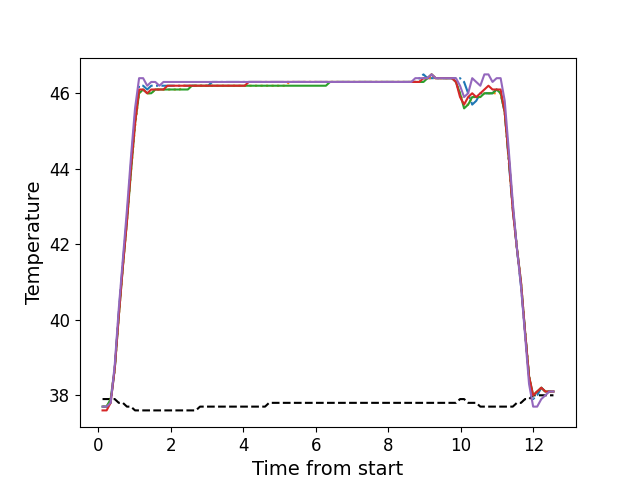

The table this chart was drawn from, first rows:
, times, neutral, z1, z2, z3, z4, z5
0, 0.1155, 37.9, 37.7, 37.7, 37.7, 37.6, 37.7
1, 0.2275, 37.9, 37.7, 37.7, 37.7, 37.6, 37.7
2, 0.3385, 37.9, 37.8, 37.9, 37.9, 37.8, 37.8
3, 0.4515, 37.9, 38.7, 38.7, 38.7, 38.7, 38.8
4, 0.5635, 37.8, 40.2, 40.1, 40.1, 40.1, 40.3
5, 0.6755, 37.8, 41.5, 41.4, 41.4, 41.4, 41.6
6, 0.7875, 37.7, 42.7, 42.6, 42.6, 42.6, 42.9
7, 0.8985, 37.7, 44.1, 43.9, 43.9, 44.0, 44.3
8, 1.012, 37.6, 45.4, 45.1, 45.2, 45.2, 45.6
9, 1.124, 37.6, 46.2, 46.0, 46.0, 46.1, 46.4
10, 1.235, 37.6, 46.2, 46.1, 46.1, 46.1, 46.4
11, 1.347, 37.6, 46.1, 46.0, 46.0, 46.0, 46.2
12, 1.458, 37.6, 46.2, 46.0, 46.0, 46.1, 46.3
13, 1.57, 37.6, 46.2, 46.1, 46.1, 46.1, 46.3
14, 1.683, 37.6, 46.2, 46.1, 46.1, 46.1, 46.2
15, 1.795, 37.6, 46.2, 46.1, 46.1, 46.1, 46.3
16, 1.907, 37.6, 46.2, 46.1, 46.1, 46.2, 46.3
17, 2.019, 37.6, 46.2, 46.1, 46.1, 46.2, 46.3
18, 2.131, 37.6, 46.2, 46.1, 46.1, 46.2, 46.3
19, 2.244, 37.6, 46.2, 46.1, 46.1, 46.2, 46.3
20, 2.356, 37.6, 46.2, 46.2, 46.1, 46.2, 46.3
21, 2.468, 37.6, 46.2, 46.2, 46.1, 46.2, 46.3
22, 2.579, 37.6, 46.2, 46.2, 46.2, 46.2, 46.3
23, 2.691, 37.6, 46.2, 46.2, 46.2, 46.2, 46.3
24, 2.803, 37.7, 46.2, 46.2, 46.2, 46.2, 46.3
25, 2.916, 37.7, 46.2, 46.2, 46.2, 46.2, 46.3
26, 3.027, 37.7, 46.2, 46.2, 46.2, 46.2, 46.3
27, 3.14, 37.7, 46.3, 46.2, 46.2, 46.2, 46.3
28, 3.252, 37.7, 46.3, 46.2, 46.2, 46.2, 46.3
29, 3.365, 37.7, 46.3, 46.2, 46.2, 46.2, 46.3
30, 3.477, 37.7, 46.3, 46.2, 46.2, 46.2, 46.3
31, 3.589, 37.7, 46.3, 46.2, 46.2, 46.2, 46.3
32, 3.701, 37.7, 46.3, 46.2, 46.2, 46.2, 46.3
33, 3.812, 37.7, 46.3, 46.2, 46.2, 46.2, 46.3
34, 3.924, 37.7, 46.3, 46.2, 46.2, 46.2, 46.3
35, 4.037, 37.7, 46.3, 46.2, 46.2, 46.2, 46.3
36, 4.148, 37.7, 46.3, 46.2, 46.2, 46.3, 46.3
37, 4.261, 37.7, 46.3, 46.2, 46.2, 46.3, 46.3
38, 4.372, 37.7, 46.3, 46.2, 46.2, 46.3, 46.3
39, 4.485, 37.7, 46.3, 46.2, 46.2, 46.3, 46.3
40, 4.597, 37.7, 46.3, 46.2, 46.2, 46.3, 46.3
41, 4.709, 37.8, 46.3, 46.2, 46.2, 46.3, 46.3
42, 4.82, 37.8, 46.3, 46.2, 46.2, 46.3, 46.3
43, 4.933, 37.8, 46.3, 46.2, 46.2, 46.3, 46.3
44, 5.045, 37.8, 46.3, 46.2, 46.2, 46.3, 46.3
45, 5.156, 37.8, 46.3, 46.2, 46.2, 46.3, 46.3
46, 5.269, 37.8, 46.3, 46.3, 46.2, 46.3, 46.3
47, 5.381, 37.8, 46.3, 46.3, 46.2, 46.3, 46.3
48, 5.493, 37.8, 46.3, 46.3, 46.2, 46.3, 46.3
49, 5.605, 37.8, 46.3, 46.3, 46.2, 46.3, 46.3
50, 5.718, 37.8, 46.3, 46.3, 46.2, 46.3, 46.3
51, 5.83, 37.8, 46.3, 46.3, 46.2, 46.3, 46.3
52, 5.942, 37.8, 46.3, 46.3, 46.2, 46.3, 46.3
53, 6.054, 37.8, 46.3, 46.3, 46.2, 46.3, 46.3
54, 6.166, 37.8, 46.3, 46.3, 46.2, 46.3, 46.3
55, 6.277, 37.8, 46.3, 46.3, 46.2, 46.3, 46.3
56, 6.389, 37.8, 46.3, 46.3, 46.3, 46.3, 46.3
57, 6.502, 37.8, 46.3, 46.3, 46.3, 46.3, 46.3
58, 6.614, 37.8, 46.3, 46.3, 46.3, 46.3, 46.3
59, 6.726, 37.8, 46.3, 46.3, 46.3, 46.3, 46.3
... 52 more rows
